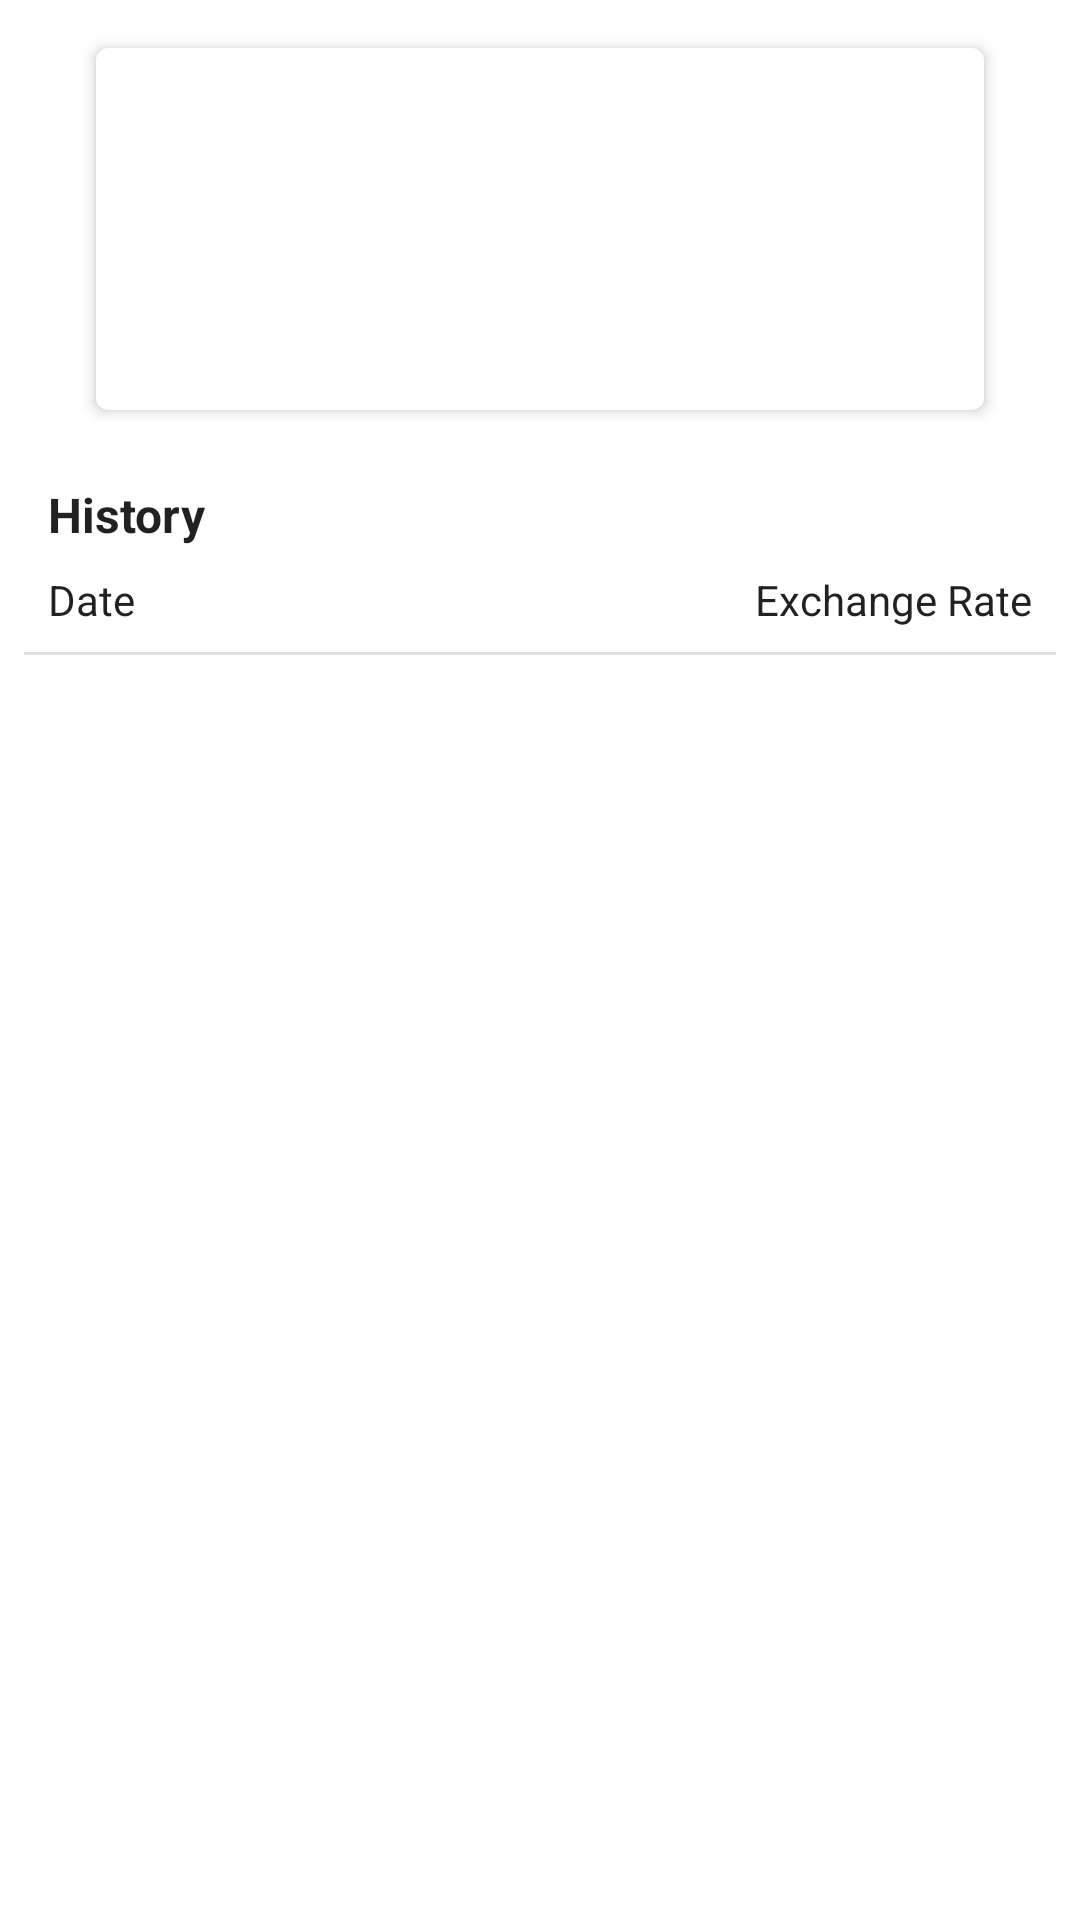

Layout XML and referenced resources for this Android screen:
<!-- AndroidManifest.xml: application theme AppTheme -->
<!-- res/layout/fragment_currency_detail.xml -->
<?xml version="1.0" encoding="utf-8"?>
<layout xmlns:tools="http://schemas.android.com/tools"
    xmlns:android="http://schemas.android.com/apk/res/android"
    xmlns:app="http://schemas.android.com/apk/res-auto">

    <data>
        <variable
            name="viewModel"
            type="za.co.gingergeek.moneta.ui.currencydetail.CurrencyDetailViewModel"/>
    </data>

    <androidx.constraintlayout.widget.ConstraintLayout
        android:layout_width="match_parent"
        android:layout_height="match_parent">

        <com.google.android.material.card.MaterialCardView
            android:id="@+id/rate_card"
            android:layout_width="0dp"
            android:layout_height="wrap_content"
            android:layout_marginStart="32dp"
            android:layout_marginTop="16dp"
            android:layout_marginEnd="32dp"
            app:cardElevation="3dp"
            app:layout_constraintEnd_toEndOf="parent"
            app:layout_constraintStart_toStartOf="parent"
            app:layout_constraintTop_toTopOf="parent">

            <LinearLayout
                android:layout_width="match_parent"
                android:layout_height="wrap_content"
                android:orientation="vertical">

                <TextView
                    android:id="@+id/iso_code"
                    android:layout_width="match_parent"
                    android:layout_height="wrap_content"
                    android:layout_marginStart="8dp"
                    android:layout_marginTop="16dp"
                    android:layout_marginEnd="8dp"
                    android:text="@{viewModel.exchangeDescription}"
                    android:textAlignment="center"
                    android:textColor="?android:attr/colorPrimary"
                    android:textSize="30sp"
                    tools:text="USD/ZAR" />

                <TextView
                    android:id="@+id/current_rate"
                    android:layout_width="match_parent"
                    android:layout_height="wrap_content"
                    android:layout_marginStart="8dp"
                    android:layout_marginTop="8dp"
                    android:layout_marginEnd="8dp"
                    android:layout_marginBottom="16dp"
                    android:fontFamily="sans-serif-black"
                    android:text="@{viewModel.exchangeRate}"
                    android:textAlignment="center"
                    android:textColor="?android:attr/colorAccent"
                    android:textSize="30sp"
                    tools:text="17.948737" />
            </LinearLayout>

        </com.google.android.material.card.MaterialCardView>
        
        <TextView
            android:id="@+id/history_title"
            android:layout_width="0dp"
            android:layout_height="wrap_content"
            android:layout_marginStart="16dp"
            android:layout_marginTop="24dp"
            android:layout_marginEnd="16dp"
            android:textSize="16sp"
            android:textStyle="bold"
            android:text="@string/currency_detail_screen_history_title"
            android:textColor="?android:attr/textColorPrimary"
            app:layout_constraintEnd_toEndOf="parent"
            app:layout_constraintStart_toStartOf="parent"
            app:layout_constraintTop_toBottomOf="@+id/rate_card"/>

        <TextView
            android:id="@+id/detail_screen_history_date_title"
            android:layout_width="wrap_content"
            android:layout_height="wrap_content"
            android:layout_marginStart="16dp"
            android:layout_marginTop="8dp"
            android:textSize="14sp"
            android:text="@string/currency_detail_screen_history_date_title"
            android:textColor="?android:attr/textColorPrimary"
            app:layout_constraintStart_toStartOf="parent"
            app:layout_constraintTop_toBottomOf="@+id/history_title" />

        <TextView
            android:id="@+id/detail_screen_history_value_title"
            android:layout_width="wrap_content"
            android:layout_height="wrap_content"
            android:layout_marginTop="8dp"
            android:layout_marginEnd="16dp"
            android:textSize="14sp"
            android:text="@string/currency_detail_screen_history_value_title"
            android:textColor="?android:attr/textColorPrimary"
            app:layout_constraintHorizontal_bias="1"
            app:layout_constraintEnd_toEndOf="parent"
            app:layout_constraintStart_toEndOf="@+id/detail_screen_history_date_title"
            app:layout_constraintTop_toBottomOf="@+id/history_title" />

        <View
            android:id="@+id/divider2"
            android:layout_width="0dp"
            android:layout_height="1dp"
            android:layout_marginStart="8dp"
            android:layout_marginTop="8dp"
            android:layout_marginEnd="8dp"
            android:background="?android:attr/listDivider"
            app:layout_constraintEnd_toEndOf="parent"
            app:layout_constraintStart_toStartOf="parent"
            app:layout_constraintTop_toBottomOf="@+id/detail_screen_history_date_title" />

        <androidx.recyclerview.widget.RecyclerView
            android:id="@+id/recycler"
            android:layout_width="0dp"
            android:layout_height="0dp"
            android:paddingTop="8dp"
            android:clipToPadding="false"
            app:layout_constraintBottom_toBottomOf="parent"
            app:layout_constraintEnd_toEndOf="parent"
            app:layout_constraintStart_toStartOf="parent"
            app:layout_constraintTop_toBottomOf="@+id/divider2"
            app:layout_constraintVertical_bias="0" />
    </androidx.constraintlayout.widget.ConstraintLayout>
</layout>
<!-- resources referenced by this layout -->
<resources>
  <string name="currency_detail_screen_history_date_title">Date</string>
  <string name="currency_detail_screen_history_title">History</string>
  <string name="currency_detail_screen_history_value_title">Exchange Rate</string>
  <style name="AppTheme" parent="Theme.MaterialComponents.DayNight">
          
          <item name="colorPrimary">@color/colorPrimary</item>
          <item name="colorPrimaryDark">@color/white</item>
          <item name="colorAccent">@color/colorAccent</item>
          <item name="android:navigationBarColor">@color/colorAccent</item>
      </style>
  <color name="colorPrimary">#E57373</color>
  <color name="white">#ffffff</color>
  <color name="colorAccent">#4FBCF7</color>
</resources>
